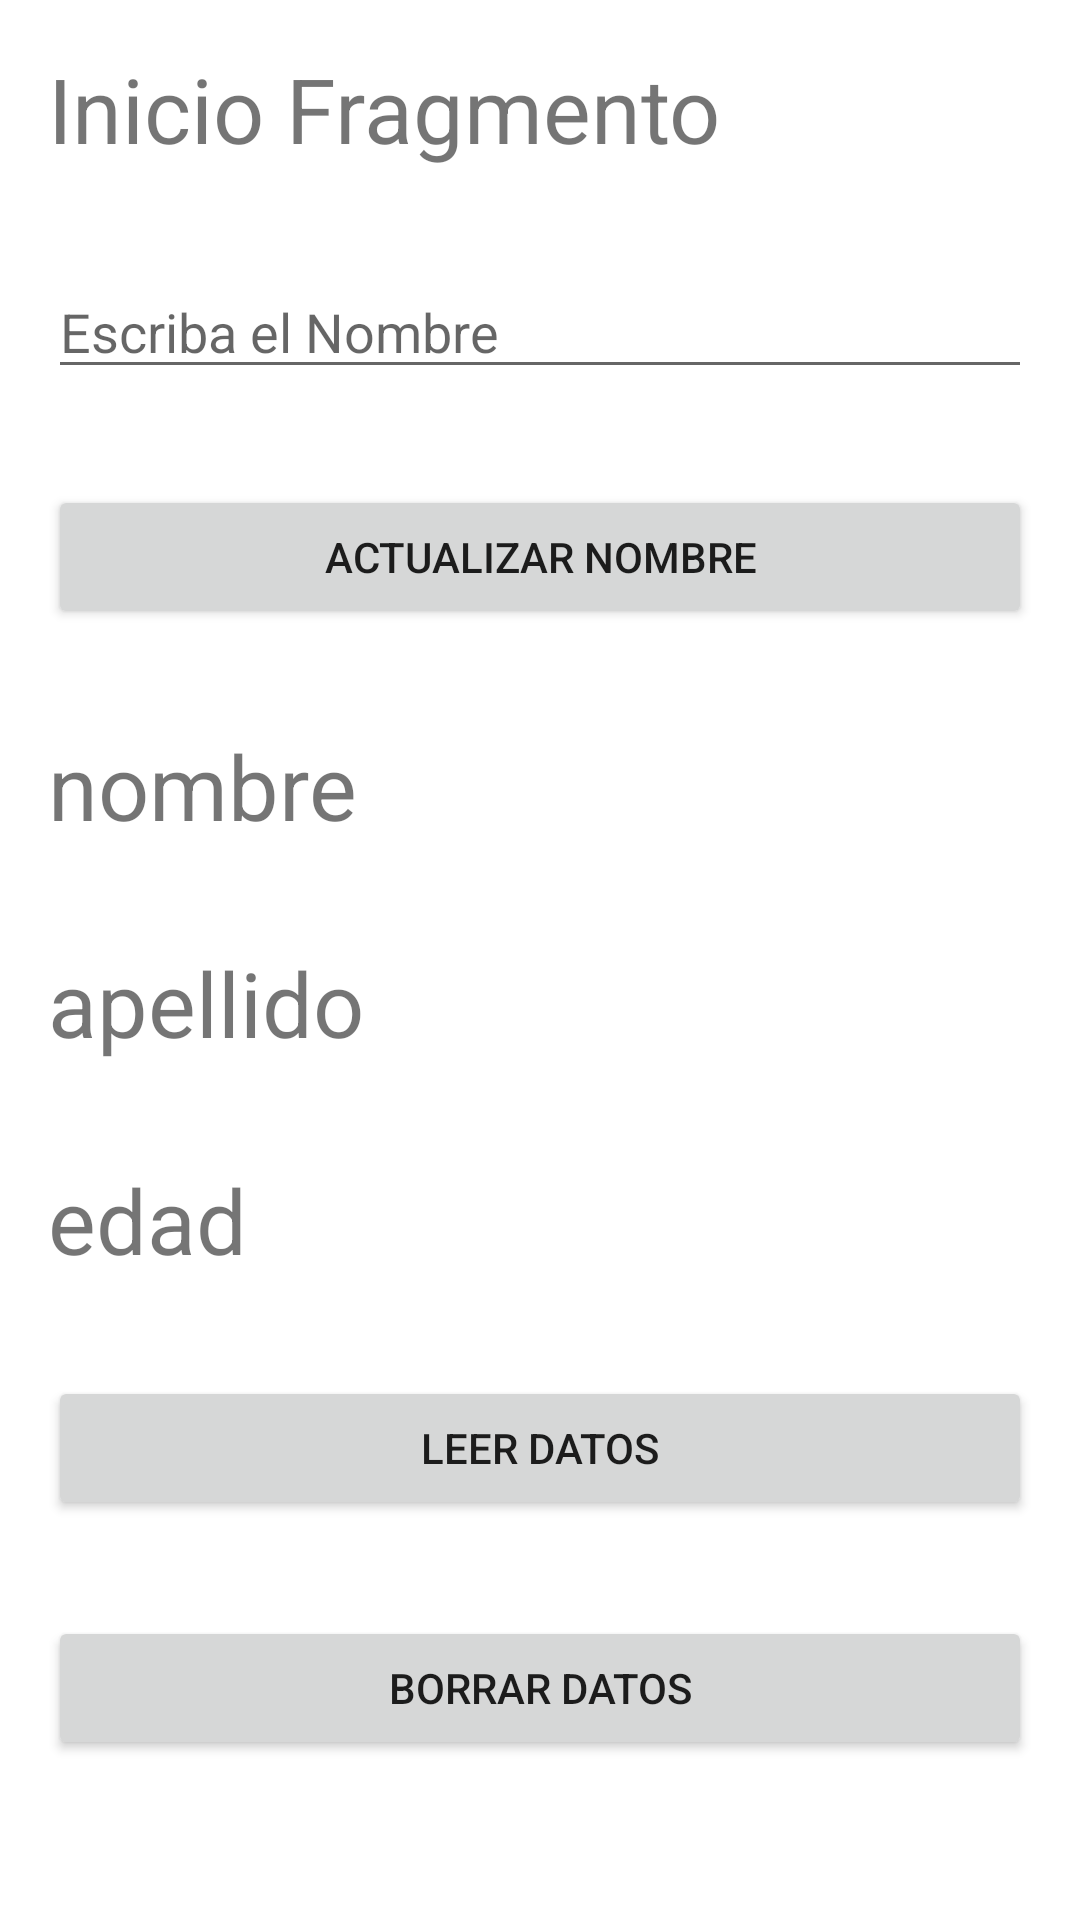

Reconstruct the res/layout file that produces this screen, plus the resources it refers to.
<!-- AndroidManifest.xml: application theme Theme.AndroidJetpack -->
<!-- res/layout/fragment_inicio.xml -->
<?xml version="1.0" encoding="utf-8"?>
<layout
    xmlns:android="http://schemas.android.com/apk/res/android"
    xmlns:tools="http://schemas.android.com/tools">

    <LinearLayout
        android:orientation="vertical"
        android:layout_width="match_parent"
        android:layout_height="match_parent"
        tools:context=".InicioFragment">

        
        <TextView
            android:layout_margin="16dp"
            android:layout_width="match_parent"
            android:layout_height="wrap_content"
            android:textSize="30sp"
            android:text="Inicio Fragmento" />

        <EditText
            android:id="@+id/nombreEdtx"
            android:hint="Escriba el Nombre"
            android:inputType="text"
            android:layout_margin="16dp"
            android:layout_width="match_parent"
            android:layout_height="wrap_content">

        </EditText>

        <Button
            android:id="@+id/botonSiguiente"
            android:layout_margin="16dp"
            android:text="Actualizar Nombre"
            android:layout_width="match_parent"
            android:layout_height="wrap_content">

        </Button>

        <TextView
            android:id="@+id/txvNombre"
            android:layout_margin="16dp"
            android:textSize="30sp"
            android:text="nombre"
            android:layout_width="match_parent"
            android:layout_height="wrap_content">

        </TextView>

        <TextView
            android:id="@+id/txvApellido"
            android:layout_margin="16dp"
            android:textSize="30sp"
            android:text="apellido"
            android:layout_width="match_parent"
            android:layout_height="wrap_content">

        </TextView>

        <TextView
            android:id="@+id/txvEdad"
            android:layout_margin="16dp"
            android:textSize="30sp"
            android:text="edad"
            android:layout_width="match_parent"
            android:layout_height="wrap_content">

        </TextView>

        <Button
            android:id="@+id/botonLeer"
            android:layout_margin="16dp"
            android:text="Leer Datos"
            android:layout_width="match_parent"
            android:layout_height="wrap_content">

        </Button>

        <Button
            android:id="@+id/botonBorrar"
            android:layout_margin="16dp"
            android:text="Borrar datos"
            android:layout_width="match_parent"
            android:layout_height="wrap_content">

        </Button>

    </LinearLayout>
</layout>
<!-- resources referenced by this layout -->
<resources>
  <style name="Theme.AndroidJetpack" parent="Theme.MaterialComponents.DayNight.DarkActionBar">
          
          <item name="colorPrimary">@color/purple_500</item>
          <item name="colorPrimaryVariant">@color/purple_700</item>
          <item name="colorOnPrimary">@color/white</item>
          
          <item name="colorSecondary">@color/teal_200</item>
          <item name="colorSecondaryVariant">@color/teal_700</item>
          <item name="colorOnSecondary">@color/black</item>
          
          <item name="android:statusBarColor" tools:targetApi="l">?attr/colorPrimaryVariant</item>
          
      </style>
  <!-- not gathered from this repository: default colours our renderer supplied (Android Studio template values) -->
  <color name="purple_500">#FF6200EE</color>
  <color name="purple_700">#FF3700B3</color>
  <color name="teal_200">#FF03DAC5</color>
  <color name="teal_700">#FF018786</color>
  <color name="black">#FF000000</color>
  <color name="white">#FFFFFFFF</color>
</resources>
